3-way image classification set "Dataset" from GitHub (ayita-butt/Learn-Programming); label vocabulary: down, left, right.

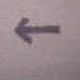
Label: left

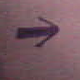
Label: right

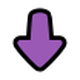
Label: down

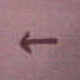
Label: left

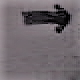
Label: right

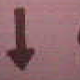
Label: down
